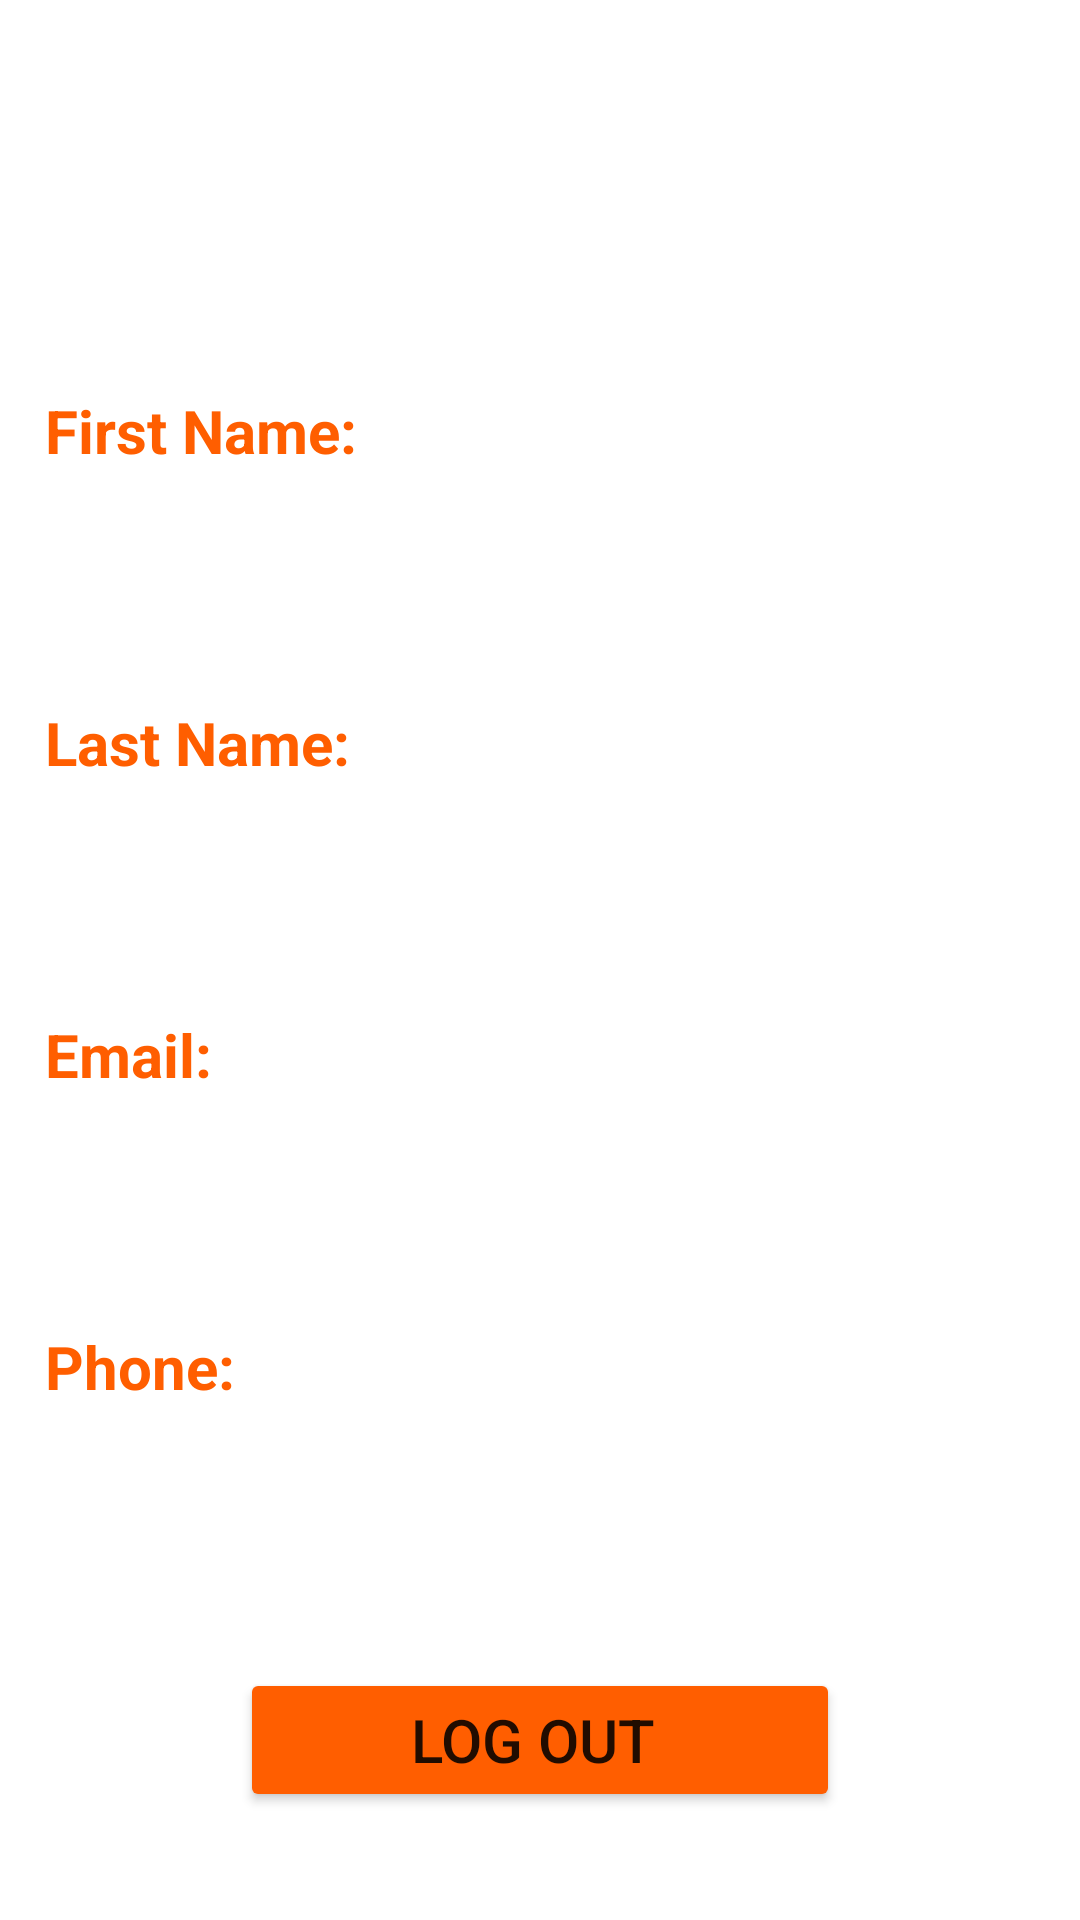

Reconstruct the res/layout file that produces this screen, plus the resources it refers to.
<!-- AndroidManifest.xml: application theme Theme.MyApplication -->
<!-- res/layout/activity_profile.xml -->
<?xml version="1.0" encoding="utf-8"?>
<LinearLayout xmlns:android="http://schemas.android.com/apk/res/android"
    xmlns:app="http://schemas.android.com/apk/res-auto"
    xmlns:tools="http://schemas.android.com/tools"
    android:layout_width="match_parent"
    android:layout_height="match_parent"
    android:orientation="vertical"
    tools:context=".Profile">

    <ImageView
        android:layout_width="match_parent"
        android:layout_height="100dp"
        android:layout_gravity="center"
        android:src="@drawable/user" />

    <LinearLayout
        android:layout_width="match_parent"
        android:layout_height="wrap_content"
        android:layout_marginTop="10dp"
        android:orientation="horizontal">

        <LinearLayout
            android:layout_width="match_parent"
            android:layout_height="wrap_content"
            android:orientation="vertical">

            <TextView
                android:layout_width="wrap_content"
                android:layout_height="wrap_content"
                android:layout_marginLeft="15dp"
                android:layout_marginTop="20dp"
                android:text="First Name:"
                android:textColor="@color/back_ground"
                android:textSize="20sp"
                android:textStyle="bold" />

            <TextView
                android:textSize="20sp"
                android:id="@+id/fname_edt"
                android:layout_width="match_parent"
                android:layout_height="wrap_content"
                android:textColor="@color/black"
                android:layout_margin="15dp">
            </TextView>

            <TextView

                android:layout_width="wrap_content"
                android:layout_height="wrap_content"
                android:layout_marginLeft="15dp"
                android:layout_marginTop="20dp"
                android:text="Last Name:"
                android:textColor="@color/back_ground"
                android:textSize="20sp"
                android:textStyle="bold" />

            <TextView
                android:textSize="20sp"
                android:id="@+id/lname_edt"
                android:layout_width="match_parent"
                android:layout_height="wrap_content"
                android:textColor="@color/black"
                android:layout_margin="15dp">
            </TextView>

            <TextView
                android:layout_width="wrap_content"
                android:layout_height="wrap_content"
                android:layout_marginLeft="15dp"
                android:layout_marginTop="20dp"
                android:text="Email: "
                android:textColor="@color/back_ground"
                android:textSize="20sp"
                android:textStyle="bold" />

            <TextView
                android:textSize="20sp"
                android:id="@+id/email_edt"
                android:layout_width="match_parent"
                android:layout_height="wrap_content"
                android:textColor="@color/black"
                android:layout_margin="15dp">
            </TextView>

            <TextView

                android:layout_width="wrap_content"
                android:layout_height="wrap_content"
                android:layout_marginLeft="15dp"
                android:layout_marginTop="20dp"
                android:text="Phone: "
                android:textColor="@color/back_ground"
                android:textSize="20sp"
                android:textStyle="bold" />
            <TextView
                android:id="@+id/phone_edt"
                android:layout_width="match_parent"
                android:layout_height="wrap_content"
                android:layout_margin="15dp"
                android:textSize="20sp"
                android:textColor="@color/black">
            </TextView>

        </LinearLayout>


    </LinearLayout>

    <Button
        android:id="@+id/logout_btn"
        android:layout_width="200dp"
        android:layout_height="wrap_content"
        android:layout_gravity="center"
        android:layout_marginTop="30dp"
        android:backgroundTint="@color/back_ground"
        android:text="log out "
        android:textSize="20sp" />


</LinearLayout>
<!-- resources referenced by this layout -->
<resources>
  <color name="back_ground">#ff5e00</color>
  <color name="black">#FF000000</color>
  <style name="Theme.MyApplication" parent="Theme.MaterialComponents.DayNight.NoActionBar">
          
          <item name="colorPrimary">#ff5e00</item>
          <item name="colorPrimaryVariant">#ff5e00</item>
          <item name="colorOnPrimary">@color/white</item>
          
          <item name="colorSecondary">@color/teal_200</item>
          <item name="colorSecondaryVariant">@color/teal_700</item>
          <item name="colorOnSecondary">@color/black</item>
          
          <item name="android:statusBarColor" tools:targetApi="l">?attr/colorPrimaryVariant</item>
          
      </style>
  <color name="white">#FFFFFFFF</color>
  <color name="teal_200">#FF03DAC5</color>
  <color name="teal_700">#FF018786</color>
</resources>
